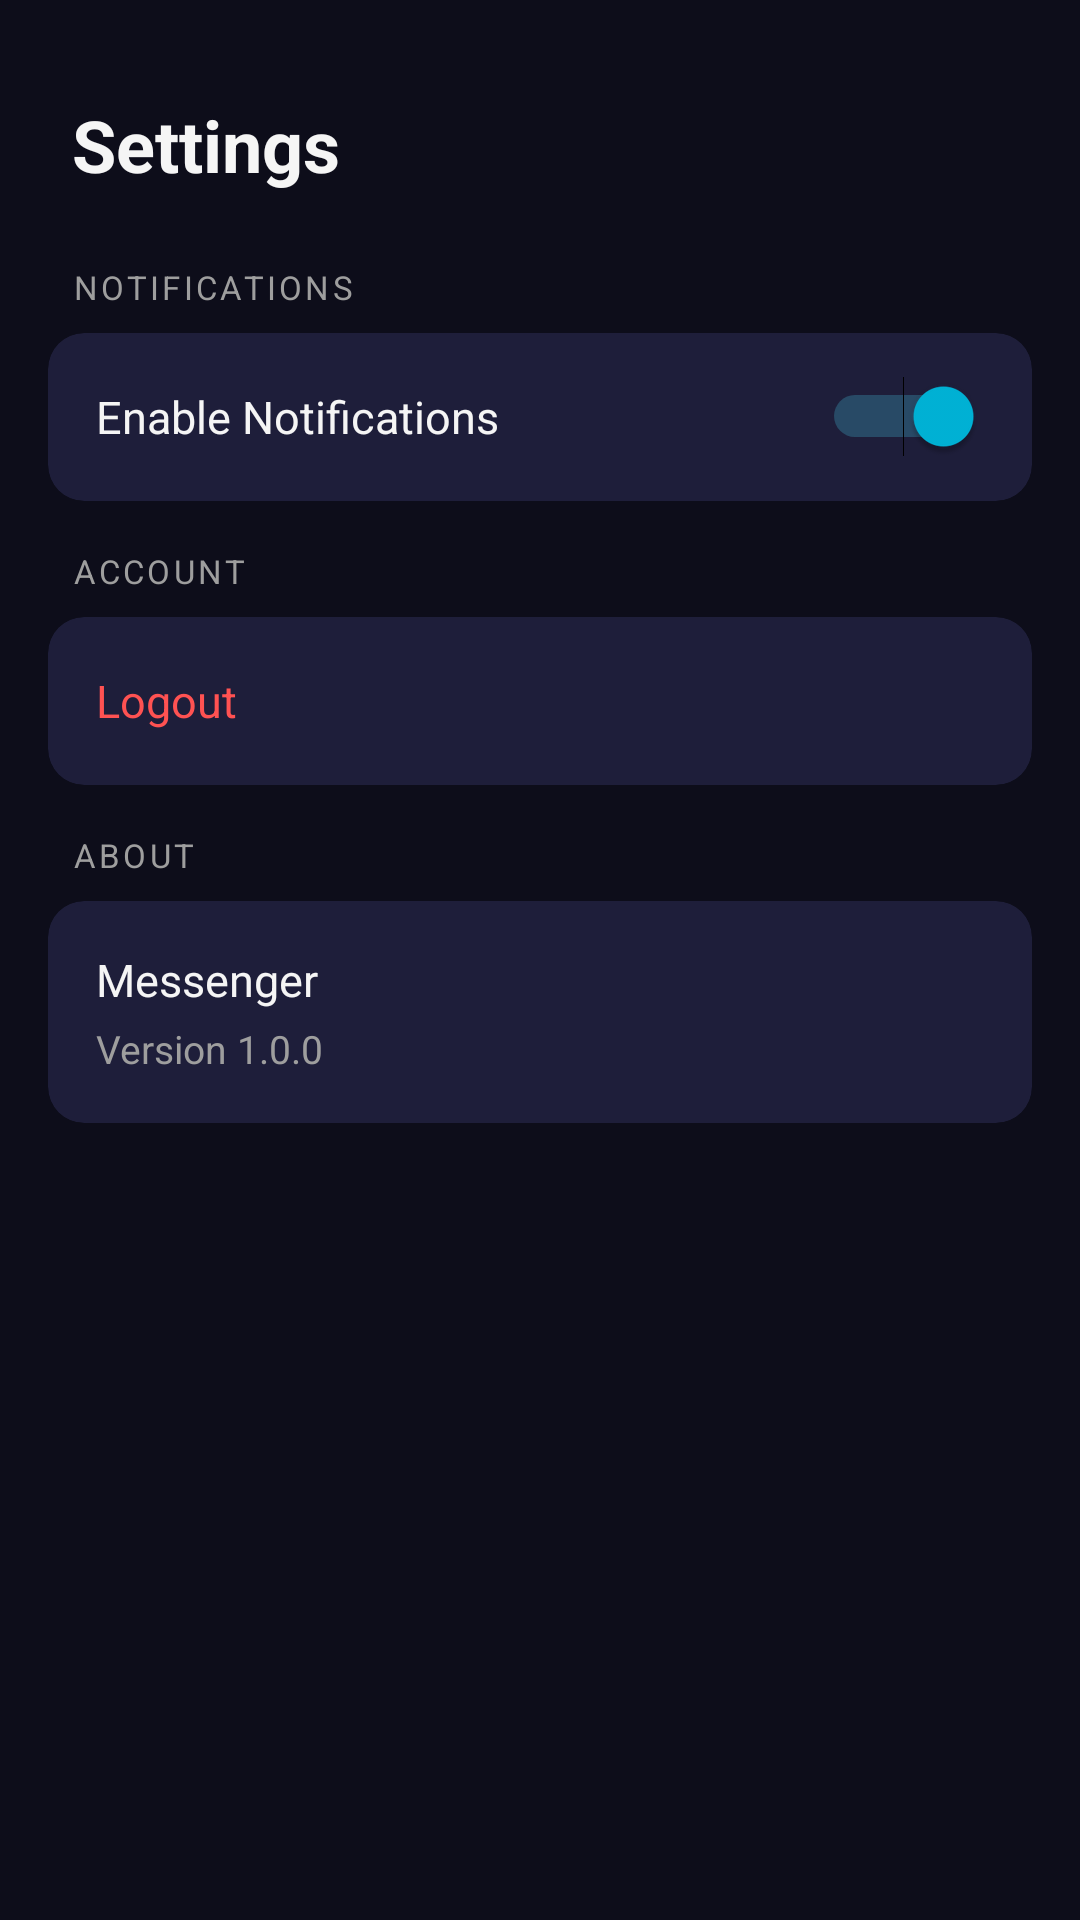

This screen was rendered from an Android layout file. Write that file and the resources it references.
<!-- AndroidManifest.xml: application theme Theme.Messenger -->
<!-- res/layout/fragment_settings.xml -->
<?xml version="1.0" encoding="utf-8"?>
<ScrollView
    xmlns:android="http://schemas.android.com/apk/res/android"
    android:layout_width="match_parent"
    android:layout_height="match_parent"
    android:background="@color/bg_dark">

    <LinearLayout
        android:layout_width="match_parent"
        android:layout_height="wrap_content"
        android:orientation="vertical"
        android:padding="16dp">

        <TextView
            android:layout_width="wrap_content"
            android:layout_height="wrap_content"
            android:text="Settings"
            android:textColor="@color/text_primary"
            android:textSize="24sp"
            android:textStyle="bold"
            android:layout_marginTop="16dp"
            android:layout_marginBottom="24dp"
            android:layout_marginStart="8dp" />

        
        <TextView
            android:layout_width="wrap_content"
            android:layout_height="wrap_content"
            android:text="NOTIFICATIONS"
            android:textColor="@color/text_secondary"
            android:textSize="11sp"
            android:letterSpacing="0.1"
            android:layout_marginStart="8dp"
            android:layout_marginBottom="8dp" />

        <androidx.cardview.widget.CardView
            android:layout_width="match_parent"
            android:layout_height="wrap_content"
            android:layout_marginBottom="16dp"
            app:cardBackgroundColor="@color/bg_card"
            app:cardCornerRadius="12dp"
            app:cardElevation="0dp"
            xmlns:app="http://schemas.android.com/apk/res-auto">

            <LinearLayout
                android:layout_width="match_parent"
                android:layout_height="wrap_content"
                android:orientation="vertical">

                <LinearLayout
                    android:layout_width="match_parent"
                    android:layout_height="56dp"
                    android:orientation="horizontal"
                    android:gravity="center_vertical"
                    android:paddingStart="16dp"
                    android:paddingEnd="16dp">

                    <TextView
                        android:layout_width="0dp"
                        android:layout_height="wrap_content"
                        android:layout_weight="1"
                        android:text="Enable Notifications"
                        android:textColor="@color/text_primary"
                        android:textSize="15sp" />

                    <Switch
                        android:id="@+id/switchNotifications"
                        android:layout_width="wrap_content"
                        android:layout_height="wrap_content"
                        android:checked="true"
                        android:thumbTint="@color/primary"
                        android:trackTint="@color/primary_light" />

                </LinearLayout>

            </LinearLayout>
        </androidx.cardview.widget.CardView>

        
        <TextView
            android:layout_width="wrap_content"
            android:layout_height="wrap_content"
            android:text="ACCOUNT"
            android:textColor="@color/text_secondary"
            android:textSize="11sp"
            android:letterSpacing="0.1"
            android:layout_marginStart="8dp"
            android:layout_marginBottom="8dp" />

        <androidx.cardview.widget.CardView
            android:layout_width="match_parent"
            android:layout_height="wrap_content"
            android:layout_marginBottom="16dp"
            app:cardBackgroundColor="@color/bg_card"
            app:cardCornerRadius="12dp"
            app:cardElevation="0dp"
            xmlns:app="http://schemas.android.com/apk/res-auto">

            <LinearLayout
                android:layout_width="match_parent"
                android:layout_height="wrap_content"
                android:orientation="vertical">

                <LinearLayout
                    android:id="@+id/btnLogout"
                    android:layout_width="match_parent"
                    android:layout_height="56dp"
                    android:orientation="horizontal"
                    android:gravity="center_vertical"
                    android:paddingStart="16dp"
                    android:paddingEnd="16dp"
                    android:background="?attr/selectableItemBackground">

                    <TextView
                        android:layout_width="0dp"
                        android:layout_height="wrap_content"
                        android:layout_weight="1"
                        android:text="Logout"
                        android:textColor="#FF5252"
                        android:textSize="15sp" />

                </LinearLayout>

            </LinearLayout>
        </androidx.cardview.widget.CardView>

        
        <TextView
            android:layout_width="wrap_content"
            android:layout_height="wrap_content"
            android:text="ABOUT"
            android:textColor="@color/text_secondary"
            android:textSize="11sp"
            android:letterSpacing="0.1"
            android:layout_marginStart="8dp"
            android:layout_marginBottom="8dp" />

        <androidx.cardview.widget.CardView
            android:layout_width="match_parent"
            android:layout_height="wrap_content"
            app:cardBackgroundColor="@color/bg_card"
            app:cardCornerRadius="12dp"
            app:cardElevation="0dp"
            xmlns:app="http://schemas.android.com/apk/res-auto">

            <LinearLayout
                android:layout_width="match_parent"
                android:layout_height="wrap_content"
                android:orientation="vertical"
                android:padding="16dp">

                <TextView
                    android:layout_width="wrap_content"
                    android:layout_height="wrap_content"
                    android:text="Messenger"
                    android:textColor="@color/text_primary"
                    android:textSize="15sp" />

                <TextView
                    android:layout_width="wrap_content"
                    android:layout_height="wrap_content"
                    android:text="Version 1.0.0"
                    android:textColor="@color/text_secondary"
                    android:textSize="13sp"
                    android:layout_marginTop="4dp" />

            </LinearLayout>
        </androidx.cardview.widget.CardView>

    </LinearLayout>
</ScrollView>
<!-- resources referenced by this layout -->
<resources>
  <color name="bg_card">#1E1E3A</color>
  <color name="bg_dark">#0D0D1A</color>
  <color name="primary">#00B4D8</color>
  <color name="primary_light">#48CAE4</color>
  <color name="text_primary">#F5F5F5</color>
  <color name="text_secondary">#9E9E9E</color>
  <style name="Theme.Messenger" parent="Theme.MaterialComponents.DayNight.NoActionBar">
          <item name="colorPrimary">@color/primary</item>
          <item name="colorPrimaryDark">@color/primary_dark</item>
          <item name="colorAccent">@color/accent</item>
          <item name="android:windowBackground">@color/bg_dark</item>
          <item name="android:statusBarColor">@color/status_bar</item>
          <item name="android:navigationBarColor">@color/bg_surface</item>
          <item name="android:textColorPrimary">@color/text_primary</item>
          <item name="android:textColorSecondary">@color/text_secondary</item>
          <item name="android:fontFamily">sans-serif</item>
          <item name="bottomSheetDialogTheme">@style/BottomSheetTheme</item>
      </style>
  <color name="primary_dark">#0096C7</color>
  <color name="accent">#FF6B9D</color>
  <color name="status_bar">#0D0D1A</color>
  <color name="bg_surface">#12122A</color>
  <style name="BottomSheetTheme" parent="Theme.MaterialComponents.BottomSheetDialog">
          <item name="android:windowIsFloating">false</item>
          <item name="bottomSheetStyle">@style/BottomSheetStyle</item>
          <item name="android:statusBarColor">@color/transparent</item>
      </style>
  <style name="BottomSheetStyle" parent="Widget.MaterialComponents.BottomSheet.Modal">
          <item name="android:background">@drawable/bg_bottom_sheet</item>
          <item name="behavior_peekHeight">500dp</item>
      </style>
  <color name="transparent">#00000000</color>
  <!-- drawable bg_bottom_sheet (drawable) -->
  <?xml version="1.0" encoding="utf-8"?>
  <shape xmlns:android="http://schemas.android.com/apk/res/android"
      android:shape="rectangle">
      <solid android:color="@color/bg_surface" />
      <corners
          android:topLeftRadius="20dp"
          android:topRightRadius="20dp" />
  </shape>
</resources>
